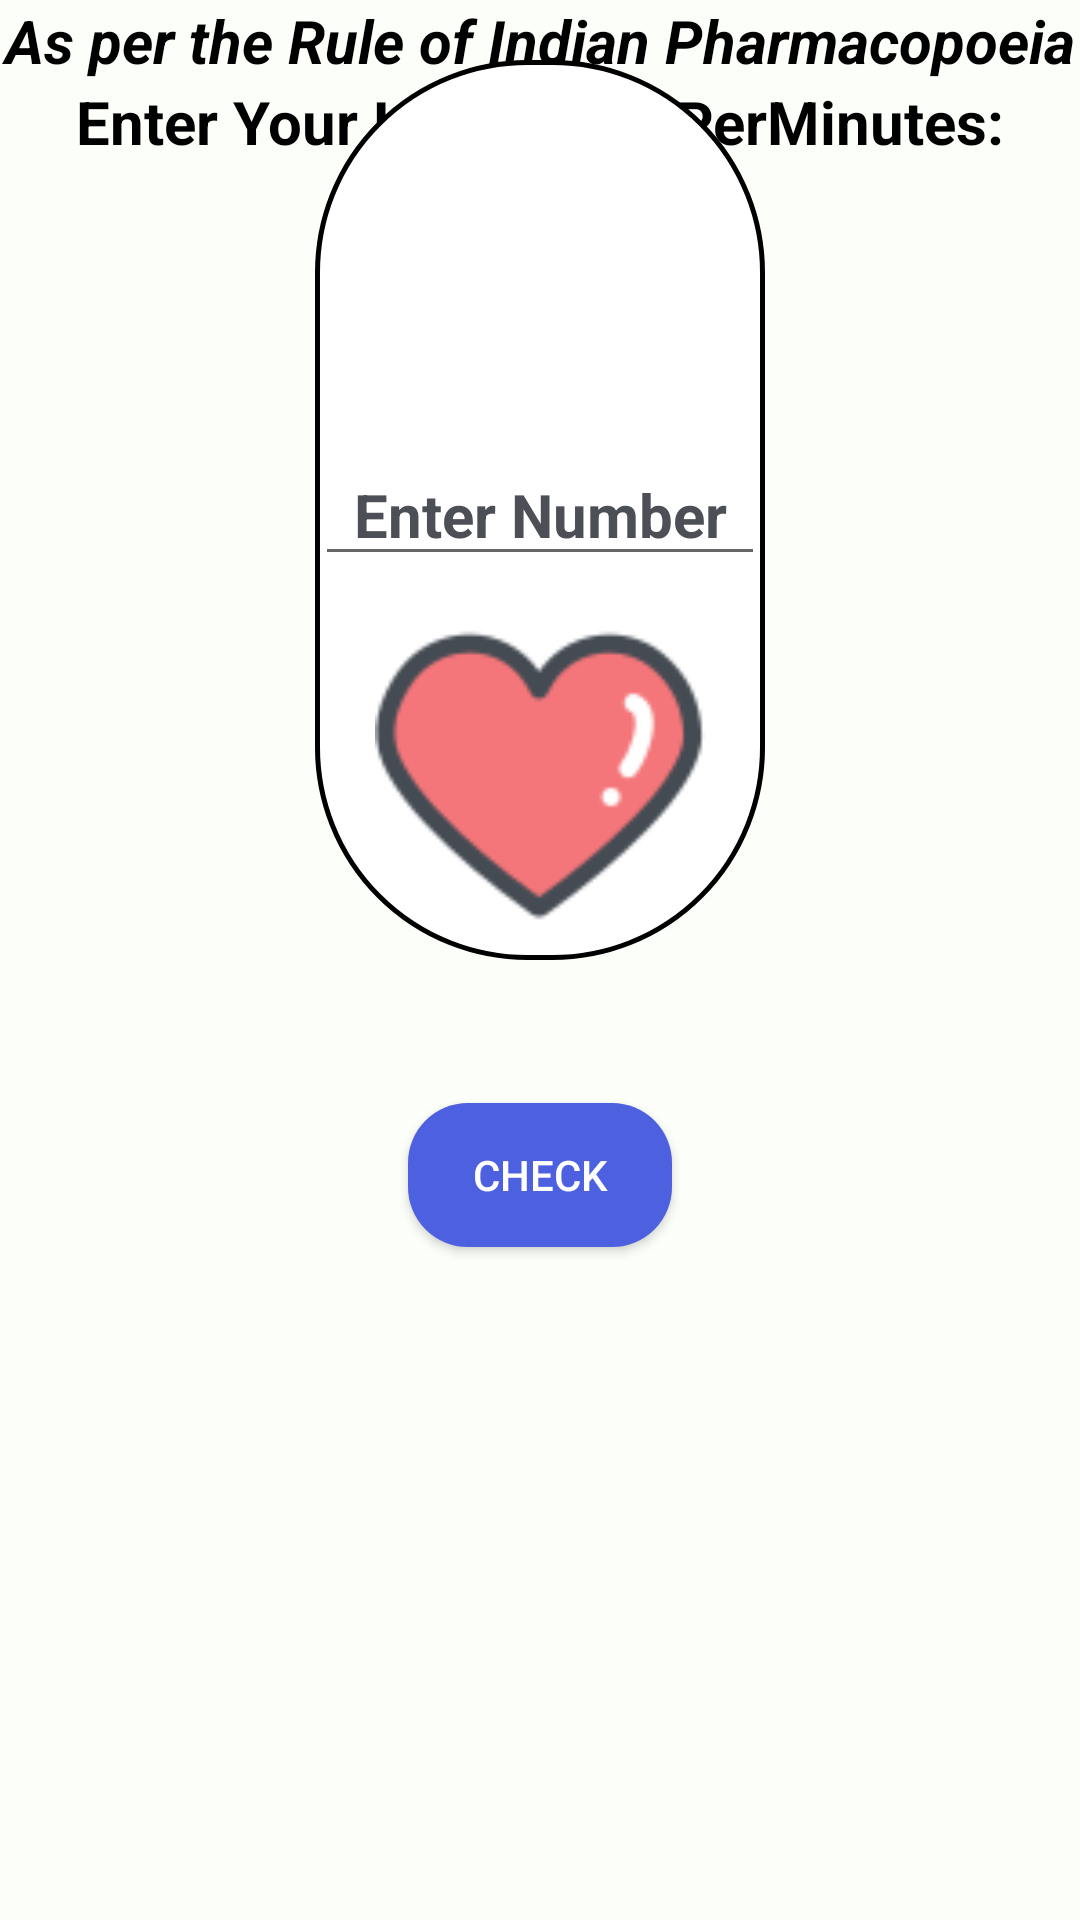

Layout XML and referenced resources for this Android screen:
<!-- AndroidManifest.xml: application theme Theme.FeverChecker -->
<!-- res/layout/activity_heartrate.xml -->
<?xml version="1.0" encoding="utf-8"?>
<androidx.constraintlayout.widget.ConstraintLayout
    xmlns:android="http://schemas.android.com/apk/res/android"
    xmlns:app="http://schemas.android.com/apk/res-auto"
    xmlns:tools="http://schemas.android.com/tools"
    android:layout_width="match_parent"
    android:layout_height="match_parent"
    android:layout_marginTop="20sp"
    android:background="@color/bgWhite_bgBlack"
    tools:context=".HeartrateActivity">

    <LinearLayout
        android:id="@+id/FirstLinearLayout"
        android:layout_width="match_parent"
        android:layout_height="wrap_content"
        app:layout_constraintBottom_toBottomOf="parent"
        app:layout_constraintEnd_toEndOf="parent"
        app:layout_constraintStart_toStartOf="parent"
        app:layout_constraintTop_toTopOf="parent"
        android:orientation="horizontal" />

    <TextView
        android:id="@+id/message"
        android:layout_width="match_parent"
        android:layout_height="wrap_content"
        android:gravity="center"
        android:textColor="@color/black_white"
        android:text="@string/as_per_the_rule_of_indian_pharmacopoeia"
        android:textSize="20sp"
        android:textStyle="bold|italic"
        app:layout_constraintEnd_toEndOf="parent"
        app:layout_constraintStart_toStartOf="parent"
        app:layout_constraintTop_toTopOf="parent" />

    <TextView
        android:id="@+id/lblMeaasge"
        android:layout_width="match_parent"
        android:layout_height="wrap_content"
        android:gravity="center"
        android:textColor="@color/black_white"
        android:text="@string/enter_your_heart_rate_perminutes"
        android:textSize="20sp"
        android:textStyle="bold"
        app:layout_constraintEnd_toEndOf="parent"
        app:layout_constraintStart_toStartOf="parent"
        app:layout_constraintTop_toBottomOf="@id/message" />

    <ViewFlipper
        android:id="@+id/imageView"
        android:layout_width="150sp"
        android:layout_height="300sp"
        android:background="@drawable/fever_circle"
        app:layout_constraintBottom_toBottomOf="@id/FirstLinearLayout"
        app:layout_constraintEnd_toEndOf="parent"
        app:layout_constraintStart_toStartOf="parent"/>

    <EditText
        android:id="@+id/txtHeartrate"
        android:layout_width="150sp"
        android:layout_height="wrap_content"
        android:hint="@string/enter_number"
        android:textColorHint="#4c4f56"
        android:textColor="@color/black"
        android:inputType="number"
        android:textSize="20sp"
        android:textAlignment="center"
        android:textStyle="bold"
        app:layout_constraintBottom_toBottomOf="@id/imageView"
        app:layout_constraintEnd_toEndOf="parent"
        app:layout_constraintStart_toStartOf="parent"
        app:layout_constraintTop_toTopOf="@id/imageView"
        android:autofillHints="00" />

    <ImageView
        android:id="@+id/HeartRateImage"
        android:layout_width="110sp"
        android:layout_height="110sp"
        android:src="@drawable/heartiamge"
        app:layout_constraintBottom_toBottomOf="@+id/imageView"
        app:layout_constraintEnd_toEndOf="@+id/imageView"
        app:layout_constraintStart_toStartOf="@+id/imageView"
        app:layout_constraintTop_toBottomOf="@+id/txtHeartrate"
        android:contentDescription="@string/heartimage" />

    <androidx.appcompat.widget.AppCompatButton
        android:id="@+id/btnCheck"
        android:text="@string/check"
        android:layout_width="wrap_content"
        android:layout_height="wrap_content"
        android:textColor="@color/white"
        android:background="@drawable/button"
        app:layout_constraintBottom_toTopOf="@+id/LastLinearLayout"
        app:layout_constraintEnd_toEndOf="parent"
        app:layout_constraintStart_toStartOf="parent"
        app:layout_constraintTop_toBottomOf="@+id/FirstLinearLayout" />

    <LinearLayout
        android:id="@+id/LastLinearLayout"
        android:layout_width="match_parent"
        android:layout_height="wrap_content"
        app:layout_constraintBottom_toBottomOf="parent"
        app:layout_constraintEnd_toEndOf="parent"
        app:layout_constraintStart_toStartOf="parent"
        android:gravity="center"
        app:layout_constraintTop_toBottomOf="@id/FirstLinearLayout">

        <TextView
            android:id="@+id/Result"
            android:layout_width="wrap_content"
            android:layout_height="wrap_content"
            android:textColor="@color/black_white"
            tools:text = "Result"
            android:textStyle="bold"
            android:textSize="25sp" />

    </LinearLayout>

</androidx.constraintlayout.widget.ConstraintLayout>
<!-- resources referenced by this layout -->
<resources>
  <color name="bgWhite_bgBlack">#fcfff9</color>
  <color name="black">#FF000000</color>
  <color name="black_white">#FF000000</color>
  <color name="white">#FFFFFFFF</color>
  <!-- drawable button (drawable) -->
  <?xml version="1.0" encoding="utf-8"?>
  <selector xmlns:android="http://schemas.android.com/apk/res/android">
      <item>
          <shape android:shape="rectangle">
              <solid android:color="@color/green_green"/>
              <corners android:radius="20sp"/>
          </shape>
      </item>
  </selector>
  <!-- drawable fever_circle (drawable) -->
  <?xml version="1.0" encoding="UTF-8"?>
  <shape xmlns:android="http://schemas.android.com/apk/res/android"
      android:shape="rectangle">
  
      <corners
          android:bottomLeftRadius="70dp"
          android:bottomRightRadius="70dp"
          android:radius="70dp"
          android:topLeftRadius="70dp"
          android:topRightRadius="70dp" />
  
      <solid android:color="@android:color/white" />
  
      <stroke android:color="@android:color/black"
              android:width="1.5sp"/>
      <size
          android:height="100sp"
          android:width="60sp" />
  
  </shape>
  <!-- drawable heartiamge: png bitmap (drawable, 3073 bytes) -->
  <string name="as_per_the_rule_of_indian_pharmacopoeia">As per the Rule of Indian Pharmacopoeia</string>
  <string name="check">Check</string>
  <string name="enter_number">Enter Number</string>
  <string name="enter_your_heart_rate_perminutes">Enter Your Heart Rate PerMinutes:</string>
  <string name="heartimage">heartImage</string>
  <style name="Theme.FeverChecker" parent="Theme.MaterialComponents.DayNight.NoActionBar">
          
          <item name="colorPrimary">@color/purple_500</item>
          <item name="colorPrimaryVariant">@color/purple_700</item>
          <item name="colorOnPrimary">@color/white</item>
          
          <item name="colorSecondary">@color/teal_200</item>
          <item name="colorSecondaryVariant">@color/teal_700</item>
          <item name="colorOnSecondary">@color/black</item>
          
          <item name="android:statusBarColor">?attr/colorPrimaryVariant</item>
          
      </style>
  <color name="green_green">#4C60E0</color>
  <color name="purple_500">#FF6200EE</color>
  <color name="purple_700">#FF3700B3</color>
  <color name="teal_200">#FF03DAC5</color>
  <color name="teal_700">#FF018786</color>
</resources>
